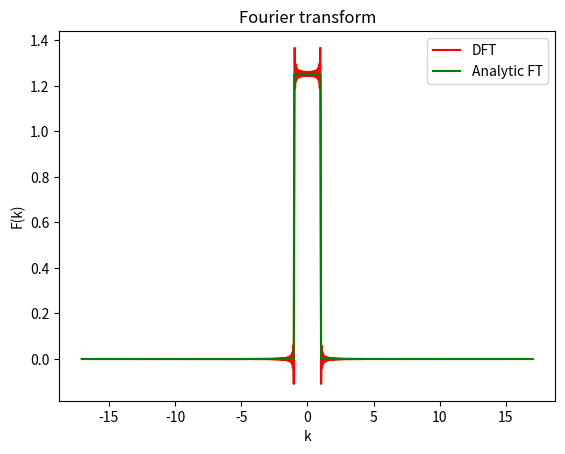

The matplotlib source for this figure:
import numpy as np
import matplotlib.pyplot as pt

def f(x): 
 y=np.zeros(len(x))
 for i in range(len(x)):
  if x[i]==0.0:
   y[i]=1.0
  else:
   y[i]=np.sin(x[i])/x[i]
 return(y)

def g(k): 
 y=np.zeros(len(k))
 for i in range(len(k)):
  if abs(k[i])<=1.0:
   y[i]=np.sqrt(np.pi/2.0)
  else:
   y[i]=0.0
 return(y)

x_min=-np.pi*30.0
x_max=np.pi*30.0
n=2**10 
dx=(x_max-x_min)/(n-1.0) 
x=np.linspace(x_min,x_max,n) 
k=2.0*np.pi*np.fft.fftfreq(n,d=dx) 
y_k=np.fft.fft(f(x),norm="ortho") 
y_k=dx*np.sqrt(n/2.0/np.pi)*np.exp(-1.0j*x_min*k)*y_k 

k=np.hstack((k[int(n/2):n],k[:int(n/2)])) 
y_k=np.hstack((y_k[int(n/2):n],y_k[:int(n/2)]))

pt.plot(k,np.real(y_k),'r-',label='DFT')
pt.plot(k,g(k),'g-',label='Analytic FT')
pt.xlabel("k")
pt.ylabel("F(k)")
pt.title("Fourier transform")
pt.legend()
pt.show()
